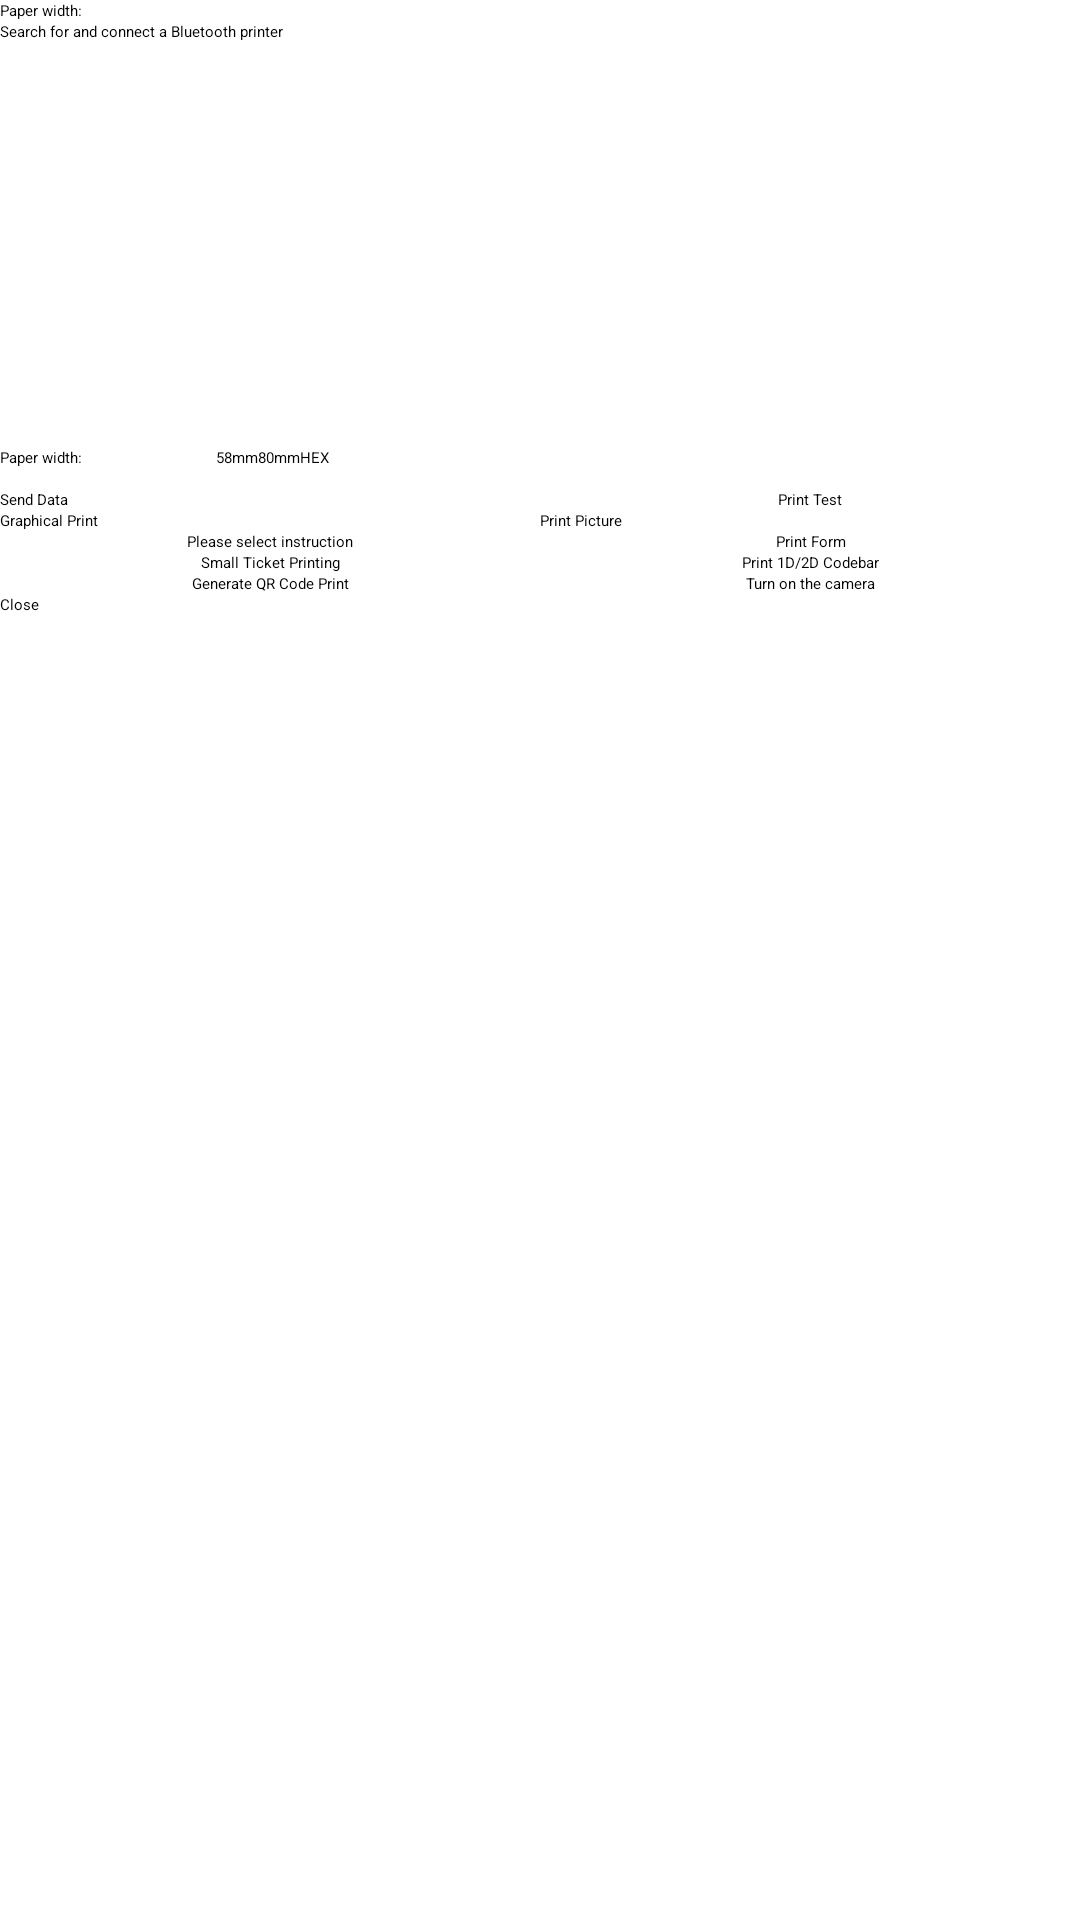

Android layout source for this screen:
<!-- AndroidManifest.xml: activity theme AppTheme -->
<!-- res/layout/main.xml -->
<?xml version="1.0" encoding="utf-8"?>
<LinearLayout xmlns:android="http://schemas.android.com/apk/res/android"
    android:layout_width="match_parent"
    android:layout_height="match_parent"
    android:orientation="vertical" >
    <TextView
        android:id="@+id/prueba"
        android:layout_width="72dp"
        android:layout_height="wrap_content"
        android:text="@string/choose_paper_width"/>
    <Button 
        android:id="@+id/button_scan"
        android:layout_width="match_parent"
        android:layout_height="wrap_content"
        android:text="@string/connect"
        />
    
    <EditText
        android:id="@+id/edit_text_out"
        android:layout_width="match_parent"
        android:layout_height="135dp"
        android:gravity="center_vertical|top"
        android:text="@string/txt_content"
        android:textSize="18sp" 
        android:hint="@string/input">
    </EditText>
   
    <LinearLayout
        android:layout_width="wrap_content"
        android:layout_height="wrap_content"
        android:orientation="horizontal">

        <TextView
            android:id="@+id/hola"
            android:layout_width="72dp"
            android:layout_height="wrap_content"
            android:text="@string/choose_paper_width">
        </TextView>

        <RadioButton
            android:id="@+id/width_58mm"
            android:layout_width="0dp"
            android:layout_height="wrap_content"
            android:checked="true"
            android:text="@string/width1"
            android:layout_weight="0.3"/>

        <RadioButton
            android:id="@+id/width_80mm"
            android:layout_width="wrap_content"
            android:layout_height="wrap_content"
            android:text="@string/width2" />

        <CheckBox
            android:id="@+id/checkBoxHEX"
            android:layout_width="wrap_content"
            android:layout_height="wrap_content"
            android:text="@string/printhex" />

    </LinearLayout>
    
    <LinearLayout
        android:layout_width="wrap_content"
        android:layout_height="wrap_content"
        android:orientation="horizontal">

        <TextView
            android:layout_width="72dp"
            android:layout_height="wrap_content"
            android:text="@string/choose_printcoding">
        </TextView>
        
        <RadioGroup
        android:id="@+id/radioGroupPaperSize"
        android:layout_width="wrap_content"
        android:layout_height="wrap_content"
        android:orientation="horizontal" >

        <RadioButton
            android:id="@+id/gbk12"
            android:layout_width="wrap_content"
            android:layout_height="wrap_content"
            android:checked="true"
            android:text="@string/gbk12"
            android:layout_marginTop="-8dip"/>

        <RadioButton
            android:id="@+id/big5"
            android:layout_width="wrap_content"
            android:layout_height="wrap_content"
            android:text="@string/big5" 
            android:layout_marginTop="-8dip"/>

         <RadioButton
            android:id="@+id/thai"
            android:layout_width="wrap_content"
            android:layout_height="wrap_content"
            android:text="@string/thai" 
            android:layout_marginTop="-8dip"/>
         
         <RadioButton
            android:id="@+id/kor"
            android:layout_width="wrap_content"
            android:layout_height="wrap_content"
            android:text="@string/kor" 
            android:layout_marginTop="-8dip"/>

         </RadioGroup>
    </LinearLayout>
    
    <ScrollView        
        android:id="@+id/scrollView2"
        android:layout_width="match_parent"
        android:layout_height="wrap_content"
        android:orientation="vertical" >
        
        <LinearLayout 
            android:id="@+id/line1"
            android:layout_width="match_parent"
            android:layout_height="wrap_content"
            android:orientation="vertical">
         
            <LinearLayout
        android:layout_width="match_parent"
        android:layout_height="wrap_content"
        android:orientation="horizontal"
        android:gravity="center">
        
        <Button
            android:id="@+id/Send_Button"
            android:layout_width="match_parent"
            android:layout_height="wrap_content"
            android:layout_gravity="center"
            android:text="@string/btnSend"
            android:layout_weight="1.0">
        </Button>
        <Button
            android:id="@+id/btn_test"
            android:layout_width="match_parent"
            android:layout_height="wrap_content"
            android:text="@string/btn_test"
            android:layout_weight="1.0"
            android:gravity="center">
        </Button>
    </LinearLayout>
    
     <LinearLayout
        android:layout_width="match_parent"
        android:layout_height="wrap_content"
        android:orientation="horizontal"
        android:gravity="center">
        <Button
            android:id="@+id/btn_printpicture"
            android:layout_width="match_parent"
            android:layout_height="wrap_content"
            android:layout_gravity="center"
            android:text="@string/printpicture"
            android:layout_weight="1.0">
        </Button>
        
        <Button
            android:id="@+id/btn_prtbmp"
            android:layout_width="match_parent"
            android:layout_height="wrap_content"
            android:text="@string/btn_prtbmp"
            android:layout_weight="1">
        </Button>
        
    </LinearLayout>
    
     <LinearLayout
        android:layout_width="match_parent"
        android:layout_height="wrap_content"
        android:orientation="horizontal"
        android:gravity="center">
        
        <Button
            android:id="@+id/btn_prtcommand"
            android:layout_width="match_parent"
            android:layout_height="wrap_content"
            android:text="@string/chosecommand"
            android:layout_weight="1.0"
            android:gravity="center">
        </Button>
        
        <Button
            android:id="@+id/btn_prttable"
            android:layout_width="match_parent"
            android:layout_height="wrap_content"
            android:text="@string/btn_prttable"
            android:layout_weight="1.0"
            android:gravity="center">
        </Button>
       
    </LinearLayout>
    
    <LinearLayout
        android:layout_width="match_parent"
        android:layout_height="wrap_content"
        android:orientation="horizontal"
        android:gravity="center">
        
        <Button
            android:id="@+id/btn_prtsma"
            android:layout_width="match_parent"
            android:layout_height="wrap_content"
            android:text="@string/Smallticketprinting"
            android:layout_weight="1.0"
            android:gravity="center">
        </Button>
        
        <Button
            android:id="@+id/btn_prtbarcode"
            android:layout_width="match_parent"
            android:layout_height="wrap_content"
            android:text="@string/btn_prtcode"
            android:layout_weight="1.0"
            android:gravity="center">
        </Button>
       
    </LinearLayout>
    
    <LinearLayout
        android:layout_width="match_parent"
        android:layout_height="wrap_content"
        android:orientation="horizontal"
        android:gravity="center">
        
        <Button
            android:id="@+id/btn_scqr"
            android:layout_width="match_parent"
            android:layout_height="wrap_content"
            android:text="@string/btn_scqr"
            android:layout_weight="1.0"
            android:gravity="center">
        </Button>
        
        <Button
            android:id="@+id/btn_dyca"
            android:layout_width="match_parent"
            android:layout_height="wrap_content"
            android:text="@string/btn_dyca"
            android:layout_weight="1.0"
            android:gravity="center">
        </Button>
       
    </LinearLayout>
    
    <Button 
        android:id="@+id/btn_close"
        android:layout_width="match_parent"
        android:layout_height="wrap_content"
        android:text="@string/btnClose"/>

    <ImageView
        android:id="@+id/imageViewPictureUSB"
        android:layout_width="match_parent"
        android:layout_height="wrap_content"
        android:maxHeight="1920dp"
        android:maxWidth="1080dp"
        android:contentDescription="@string/contentdescription" />
            
             </LinearLayout>                      
    </ScrollView>

</LinearLayout>
<!-- resources referenced by this layout -->
<resources>
  <string name="Smallticketprinting">Small Ticket Printing</string>
  <string name="big5">BIG5</string>
  <string name="btnClose">Close</string>
  <string name="btnSend">Send Data</string>
  <string name="btn_dyca">Turn on the camera</string>
  <string name="btn_prtbmp">Print Picture</string>
  <string name="btn_prtcode">Print 1D/2D Codebar</string>
  <string name="btn_prttable">Print Form</string>
  <string name="btn_scqr">Generate QR Code Print</string>
  <string name="btn_test">Print Test</string>
  <string name="choose_paper_width">Paper width:</string>
  <string name="choose_printcoding" />
  <string name="chosecommand">Please select instruction</string>
  <string name="connect">Search for and connect a Bluetooth printer</string>
  <string name="contentdescription" />
  <string name="gbk12">Simplified</string>
  <string name="input">Please enter a print!</string>
  <string name="kor">Korean</string>
  <string name="printhex">HEX</string>
  <string name="printpicture">Graphical Print</string>
  <string name="thai">Thai</string>
  <string name="txt_content">""</string>
  <string name="width1">58mm</string>
  <string name="width2">80mm</string>
  <style name="AppTheme" parent="android:ThemeOverlay.Material.Dark.ActionBar">
          
          <item name="android:colorPrimary">@color/colorPrimary</item>
          <item name="android:colorPrimaryDark">@color/colorPrimaryDark</item>
          <item name="android:colorAccent">@color/colorAccent</item>
          <item name="android:windowNoTitle">true</item>
      </style>
  <!-- not gathered from this repository: default colours our renderer supplied (Android Studio template values) -->
  <color name="colorPrimary">#FF6200EE</color>
  <color name="colorPrimaryDark">#FF3700B3</color>
  <color name="colorAccent">#FF03DAC5</color>
</resources>
